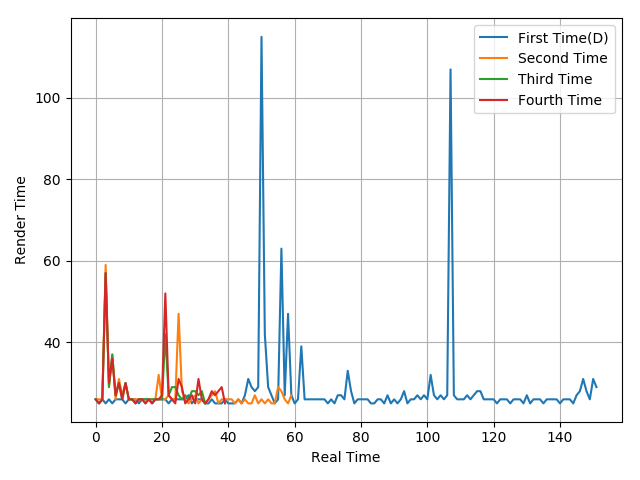

Data behind this chart, as committed beside it:
26, 25, 26, 25, 26, 25, 26, 26, 26, 25, 26, 26, 26, 25, 26, 26, 26, 25, 26, 26, 26, 26, 25, 26
26, 26, 26, 59, 29, 37, 26, 31, 27, 30, 26, 26, 26, 26, 26, 25, 26, 26, 26, 32, 26, 26, 27, 26
26, 25, 26, 57, 29, 37, 27, 30, 26, 30, 26, 26, 25, 26, 26, 26, 26, 26, 26, 26, 26, 42, 27, 29
26, 25, 26, 57, 30, 36, 27, 30, 26, 30, 26, 26, 25, 26, 26, 25, 26, 25, 26, 26, 27, 52, 27, 26
